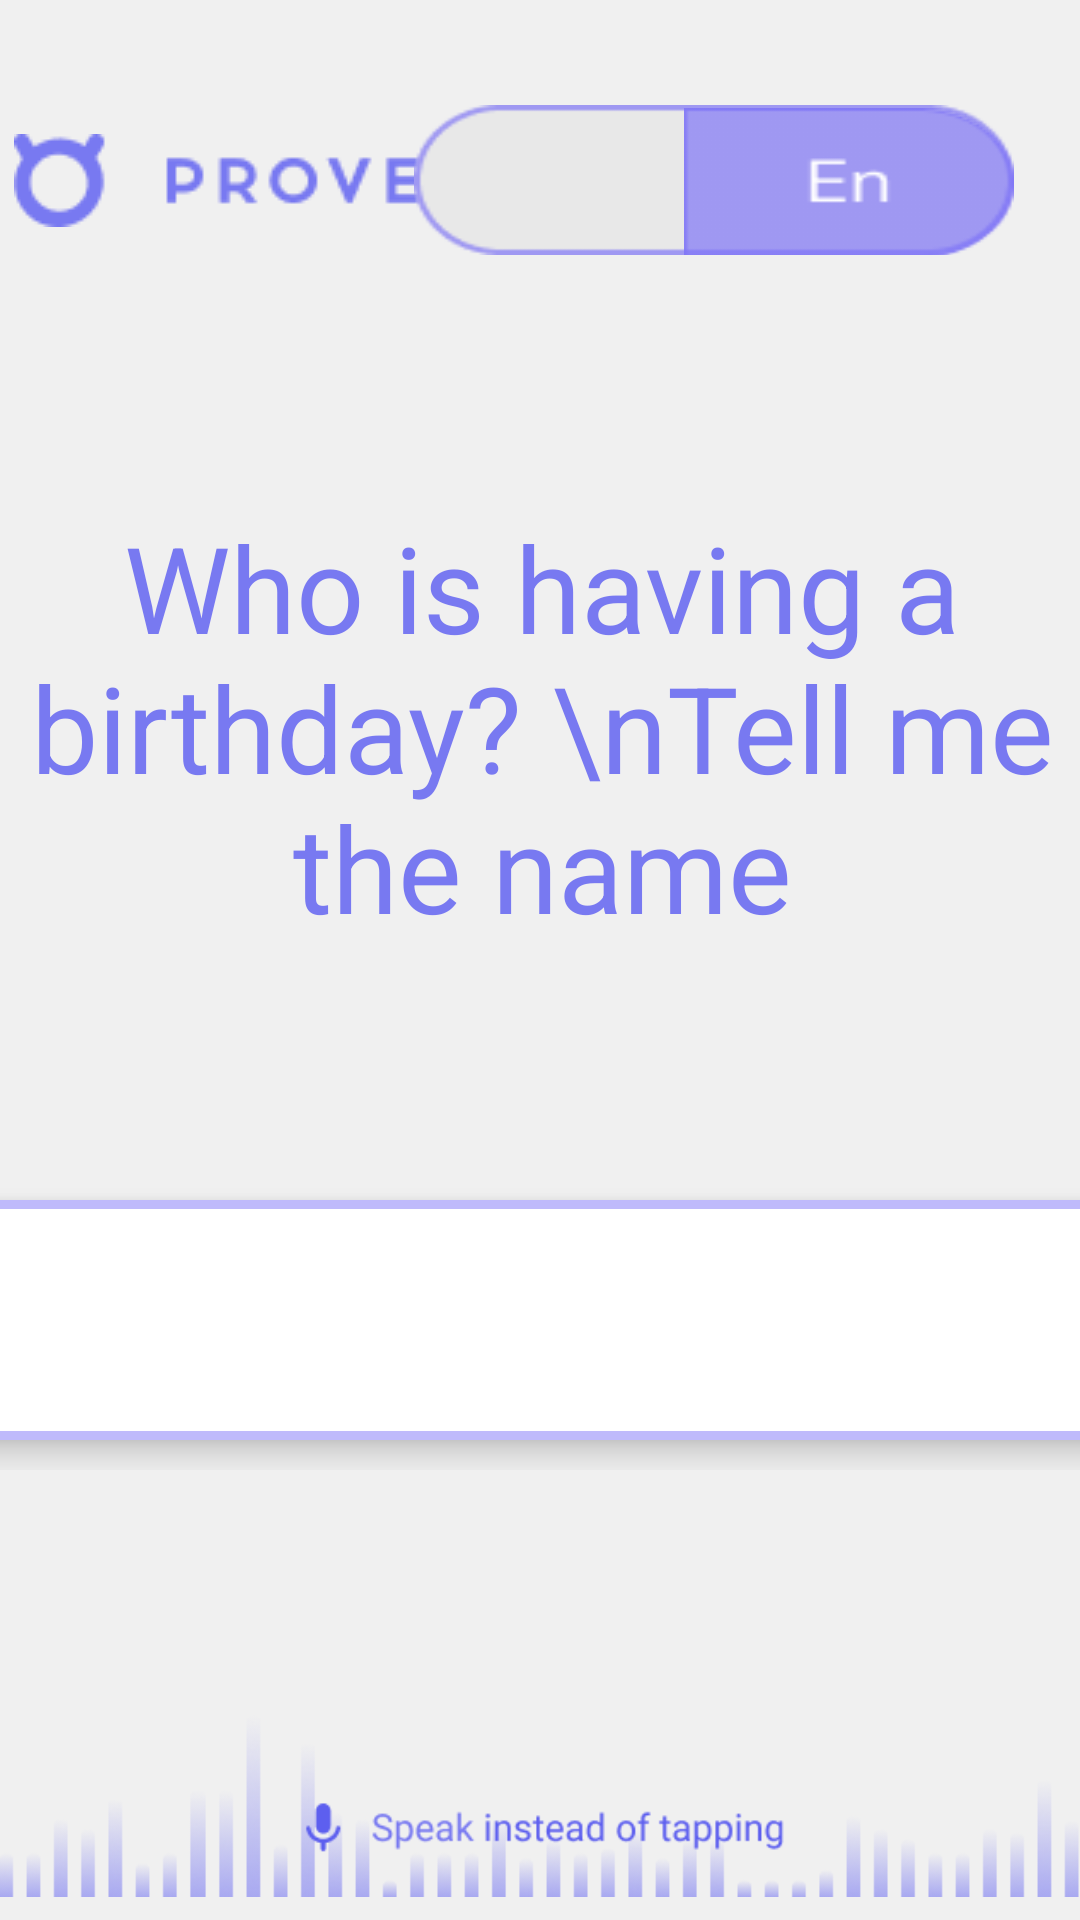

Here is an Android app screen rendered from its layout file. Give the layout XML and the strings, colors and styles it references.
<!-- AndroidManifest.xml: application theme Theme.RemindName -->
<!-- res/layout/fragment_enter_name.xml -->
<?xml version="1.0" encoding="utf-8"?>
<androidx.constraintlayout.widget.ConstraintLayout xmlns:android="http://schemas.android.com/apk/res/android"
    xmlns:app="http://schemas.android.com/apk/res-auto"
    xmlns:tools="http://schemas.android.com/tools"
    android:layout_width="match_parent"
    android:layout_height="match_parent"
    android:id="@+id/enter_name_constraint_layout"
    android:background="@color/background"
    android:focusableInTouchMode="true"
    tools:ignore="MotionLayoutInvalidSceneFileReference"
    >

    <include
        android:id="@+id/include6"
        layout="@layout/top_head_layout"
        tools:layout_editor_absoluteY="25dp" />


    <TextView
        android:id="@+id/text"
        android:layout_width="wrap_content"
        android:layout_height="wrap_content"
        android:gravity="center_horizontal|center_vertical"
        android:text="Who is having a birthday? \nTell me the name"
        android:textColor="@color/txtclr"
        android:textSize="40sp"
        android:visibility="visible"
        app:layout_constraintBottom_toTopOf="@id/etLinear"

        app:layout_constraintTop_toBottomOf="@+id/include6"
        app:layout_constraintEnd_toEndOf="@id/guideline2"
        app:layout_constraintHorizontal_bias="0.495"
        app:layout_constraintStart_toStartOf="@id/guideline"
        tools:ignore="MissingConstraints"
        tools:layout_editor_absoluteY="96dp" />

    <LinearLayout
        android:layout_width="match_parent"
        android:layout_height="wrap_content"
        android:gravity="center"
        android:id="@+id/etLinear"
        app:layout_constraintBottom_toTopOf="@+id/footer"
        app:layout_constraintEnd_toEndOf="parent"
        app:layout_constraintHorizontal_bias="0.0"
        app:layout_constraintStart_toStartOf="parent"
        app:layout_constraintTop_toBottomOf="@+id/text"
        app:layout_constraintVertical_bias="0.512">

        <androidx.cardview.widget.CardView
            android:id="@+id/cvName"
            android:layout_width="490dp"
            android:layout_height="80dp"
            android:layout_margin="10dp"
            android:layout_marginEnd="13dp"
            android:background="@drawable/et_corner"
            app:cardCornerRadius="2dp"
            app:cardElevation="6dp"
            app:layout_constraintBottom_toBottomOf="parent"
            app:layout_constraintEnd_toStartOf="@+id/etHolder"
            app:layout_constraintHorizontal_bias="0.94"
            app:layout_constraintStart_toStartOf="parent"
            app:layout_constraintTop_toBottomOf="@+id/tvVisitor"
            app:layout_constraintVertical_bias="0.26999998">

            <EditText
                android:id="@+id/etVisitorName"
                android:layout_width="match_parent"
                android:layout_height="match_parent"
                android:alpha="0.5"
                android:background="@drawable/et_corner"
                android:maxLines="1"
                android:textAlignment="center"
                android:textAppearance="@style/name_surnam"
                android:textColorHint="@color/black"
                android:textSize="30sp"
                android:textStyle="bold" />

        </androidx.cardview.widget.CardView>


        <Button
            android:id="@+id/proceedBtn"
            android:layout_width="90dp"
            android:layout_height="60dp"
            android:layout_marginEnd="16dp"
            android:layout_marginRight="16dp"

            android:background="@drawable/button_border_disabled"
            app:layout_constraintEnd_toEndOf="parent" />


    </LinearLayout>

    <androidx.constraintlayout.widget.Guideline
        android:id="@+id/guideline"
        android:layout_width="wrap_content"
        android:layout_height="wrap_content"
        android:orientation="vertical"
        app:layout_constraintGuide_percent="0.10" />

    <androidx.constraintlayout.widget.Guideline
        android:id="@+id/guideline2"
        android:layout_width="wrap_content"
        android:layout_height="wrap_content"
        android:orientation="vertical"
        app:layout_constraintGuide_percent="0.90" />



    <ImageView
        android:id="@+id/footer"
        android:layout_width="691dp"
        android:layout_height="76dp"
        android:layout_weight="1"
        app:layout_constraintBottom_toBottomOf="parent"
        app:layout_constraintEnd_toEndOf="parent"
        app:layout_constraintStart_toStartOf="parent"
        app:srcCompat="@drawable/footer" />

</androidx.constraintlayout.widget.ConstraintLayout>
<!-- res/layout/top_head_layout.xml (included above) -->
<androidx.constraintlayout.widget.ConstraintLayout android:id="@+id/linearLayout"
    android:layout_width="match_parent"
    android:layout_height="wrap_content"
    android:layout_marginTop="25dp"
    android:orientation="horizontal"
    app:layout_constraintEnd_toEndOf="parent"
    app:layout_constraintStart_toStartOf="parent"
    app:layout_constraintTop_toTopOf="parent"
    xmlns:android="http://schemas.android.com/apk/res/android"
    xmlns:app="http://schemas.android.com/apk/res-auto">

    <ImageView
        android:id="@+id/iv_logo"
        android:layout_width="wrap_content"
        android:layout_height="wrap_content"
        android:src="@drawable/logo"
        app:layout_constraintBottom_toBottomOf="parent"
        app:layout_constraintEnd_toEndOf="parent"
        app:layout_constraintHorizontal_bias="0.079"
        app:layout_constraintStart_toStartOf="parent"
        app:layout_constraintTop_toTopOf="parent" />

    <include
        android:id="@+id/include5"
        layout="@layout/custom_lang_switch"
        android:layout_width="wrap_content"
        android:layout_height="wrap_content"
        android:layout_marginEnd="12dp"
        app:layout_constraintBottom_toBottomOf="@+id/iv_logo"
        app:layout_constraintEnd_toEndOf="parent"
        app:layout_constraintTop_toTopOf="@+id/iv_logo" />

</androidx.constraintlayout.widget.ConstraintLayout>
<!-- res/layout/custom_lang_switch.xml (included above) -->
<?xml version="1.0" encoding="utf-8"?>
<LinearLayout xmlns:android="http://schemas.android.com/apk/res/android"
    android:layout_width="wrap_content"
    android:orientation="horizontal"
    android:layout_height="wrap_content">
    <RadioGroup
        android:checkedButton="@+id/offer"
        android:id="@+id/toggle"
        android:layout_width="200dp"
        android:layout_height="50dp"
        android:background="@drawable/switch_lang_bg"
        android:layout_margin="10dp"
        android:orientation="horizontal">


        <RadioButton
            android:id="@+id/search"
            android:layout_width="110dp"
            android:layout_height="50dp"
            android:layout_marginLeft="90dp"
            android:layout_marginTop="1dp"
            android:layout_marginBottom="1dp"
            android:background="@drawable/en_icon"
            android:button="@null"
            android:gravity="center"
            android:textColor="@color/primary" />

        <RadioButton
            android:layout_marginRight="1dp"
            android:layout_marginTop="1dp"
            android:layout_marginBottom="1dp"
            android:id="@+id/offer"
            android:layout_width="60dp"
            android:layout_height="match_parent"
            android:button="@null"
            android:gravity="center"
            android:text="@string/en"
            android:textColor="@color/white"
            android:background="@drawable/toggle_lang_bag"
            />

    </RadioGroup>
</LinearLayout>
<!-- resources referenced by this layout -->
<resources>
  <color name="background">#F0F0F0</color>
  <color name="black">#FF000000</color>
  <color name="primary">#7F75F6</color>
  <color name="txtclr">#7879F1</color>
  <color name="white">#FFFFFFFF</color>
  <!-- drawable button_border_disabled (drawable) -->
  <?xml version="1.0" encoding="utf-8"?>
  <vector
      xmlns:android="http://schemas.android.com/apk/res/android"
      xmlns:aapt="http://schemas.android.com/aapt"
      android:width="70.33dp"
      android:height="50.83dp"
      android:viewportWidth="126.33"
      android:viewportHeight="97.83"
      >
  
      <group>
  
          <clip-path
              android:pathData="M38 0H88.3284C109.315 0 126.328 17.0132 126.328 38V59.8284C126.328 80.8153 109.315 97.8284 88.3284 97.8284H38C17.0132 97.8284 0 80.8153 0 59.8284V38C0 17.0132 17.0132 0 38 0Z"
              />
  
          <path
              android:pathData="M0 0V97.8284H126.328V0"
              android:fillColor="#6A6A6B"
              />
  
      </group>
  
  </vector>
  <!-- drawable en_icon: png bitmap (drawable-v24, 1274 bytes) -->
  <!-- drawable et_corner (drawable) -->
  <?xml version="1.0" encoding="utf-8"?>
  <shape xmlns:android="http://schemas.android.com/apk/res/android"
      android:id="@+id/listview_background_shape">
  
      <corners android:radius="5dp"/>
      <stroke android:width="3dip"
          android:color="@color/primary"/>
  
  </shape>
  <!-- drawable footer: png bitmap (drawable, 41475 bytes) -->
  <!-- drawable logo: png bitmap (drawable, 3746 bytes) -->
  <!-- drawable switch_lang_bg: png bitmap (drawable-v24, 1642 bytes) -->
  <string name="en">En</string>
  <style name="name_surnam">
  
          <item name="android:textSize">
              40sp
          </item>
  
          <item name="android:textColor">
              @color/txtclr
          </item>
  
      </style>
  <style name="Theme.RemindName" parent="Theme.MaterialComponents.DayNight.DarkActionBar">
          
          <item name="colorPrimary">@color/purple_500</item>
          <item name="colorPrimaryVariant">@color/purple_700</item>
          <item name="colorOnPrimary">@color/white</item>
          
          <item name="colorSecondary">@color/teal_200</item>
          <item name="colorSecondaryVariant">@color/teal_700</item>
          <item name="colorOnSecondary">@color/black</item>
          
          <item name="android:statusBarColor">?attr/colorPrimaryVariant</item>
          
      </style>
  <color name="purple_500">#FF6200EE</color>
  <color name="purple_700">#FF3700B3</color>
  <color name="teal_200">#FF03DAC5</color>
  <color name="teal_700">#FF018786</color>
</resources>
